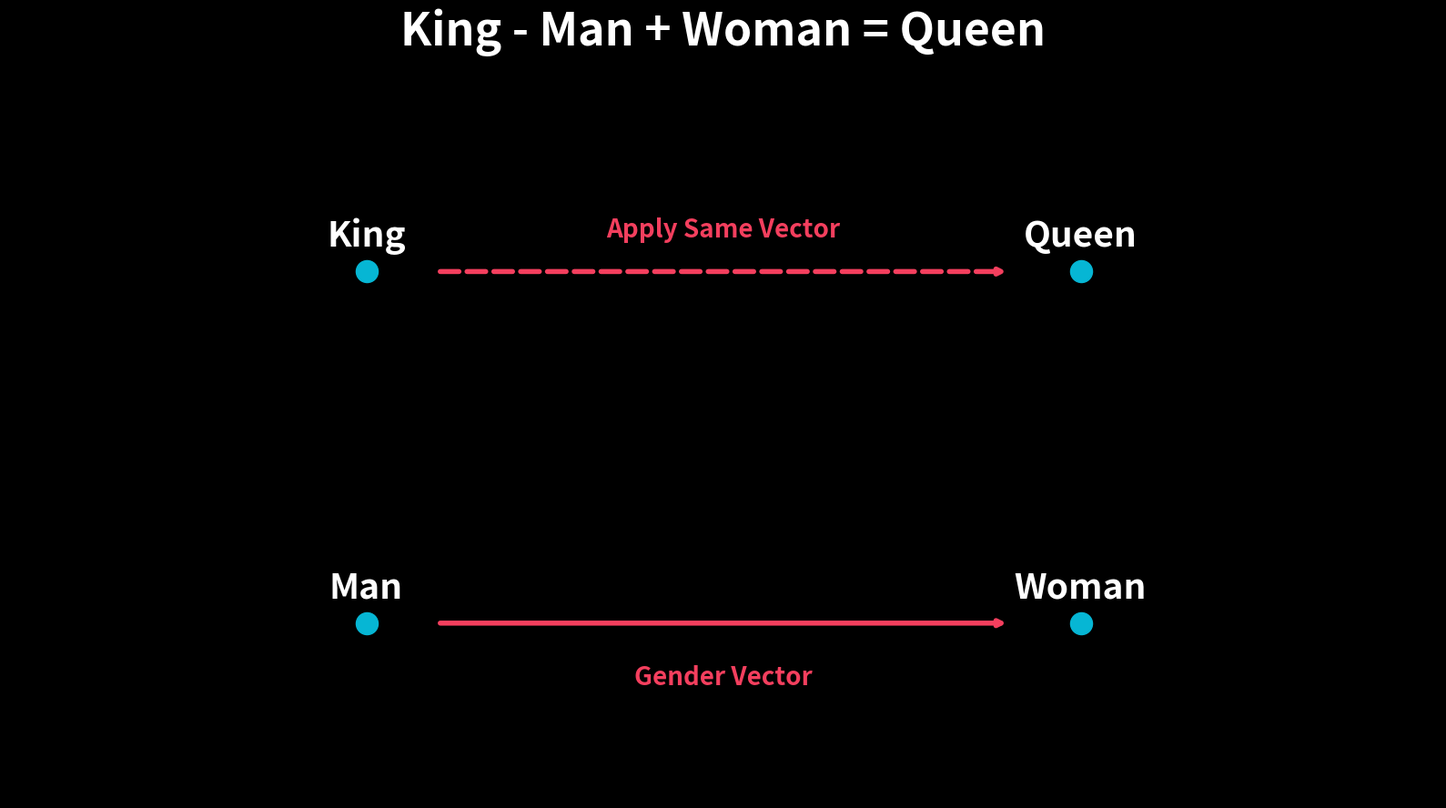

Write Python code to recreate this figure. (Note: this script raises an exception after producing the figure.)
import matplotlib.pyplot as plt
import numpy as np

plt.style.use('dark_background')
fig, ax = plt.subplots(figsize=(16, 9), dpi=120)
fig.patch.set_facecolor('#0f172a')
ax.set_facecolor('#0f172a')

# Coordinates
pts = {'Man': (2, 2), 'Woman': (6, 2), 'King': (2, 6), 'Queen': (6, 6)}

# Plot points
for word, (x, y) in pts.items():
    ax.scatter(x, y, color='#06b6d4', s=300, zorder=5)
    ax.annotate(word, (x, y), textcoords="offset points", xytext=(0,20), ha='center', fontsize=28, color='white', fontweight='bold', fontfamily='sans-serif')

# Arrow from Man to Woman
ax.annotate('', xy=(5.6, 2), xytext=(2.4, 2), arrowprops=dict(arrowstyle="->", color='#f43f5e', lw=4), zorder=4)
ax.text(4, 1.3, "Gender Vector", color='#f43f5e', fontsize=20, ha='center', fontfamily='sans-serif', fontweight='bold')

# Arrow from King to Queen
ax.annotate('', xy=(5.6, 6), xytext=(2.4, 6), arrowprops=dict(arrowstyle="->", color='#f43f5e', lw=4, ls='--'), zorder=4)
ax.text(4, 6.4, "Apply Same Vector", color='#f43f5e', fontsize=20, ha='center', fontfamily='sans-serif', fontweight='bold')

ax.set_xlim(0, 8)
ax.set_ylim(0, 8)
ax.axis('off')

plt.title('King - Man + Woman = Queen', fontsize=36, color='white', fontfamily='sans-serif', fontweight='bold', pad=40)
plt.tight_layout()
plt.savefig('/home/computeruse/village-videos/videos/visualizing_latent_space/vector_math.png')
print("Vector math plot saved.")
